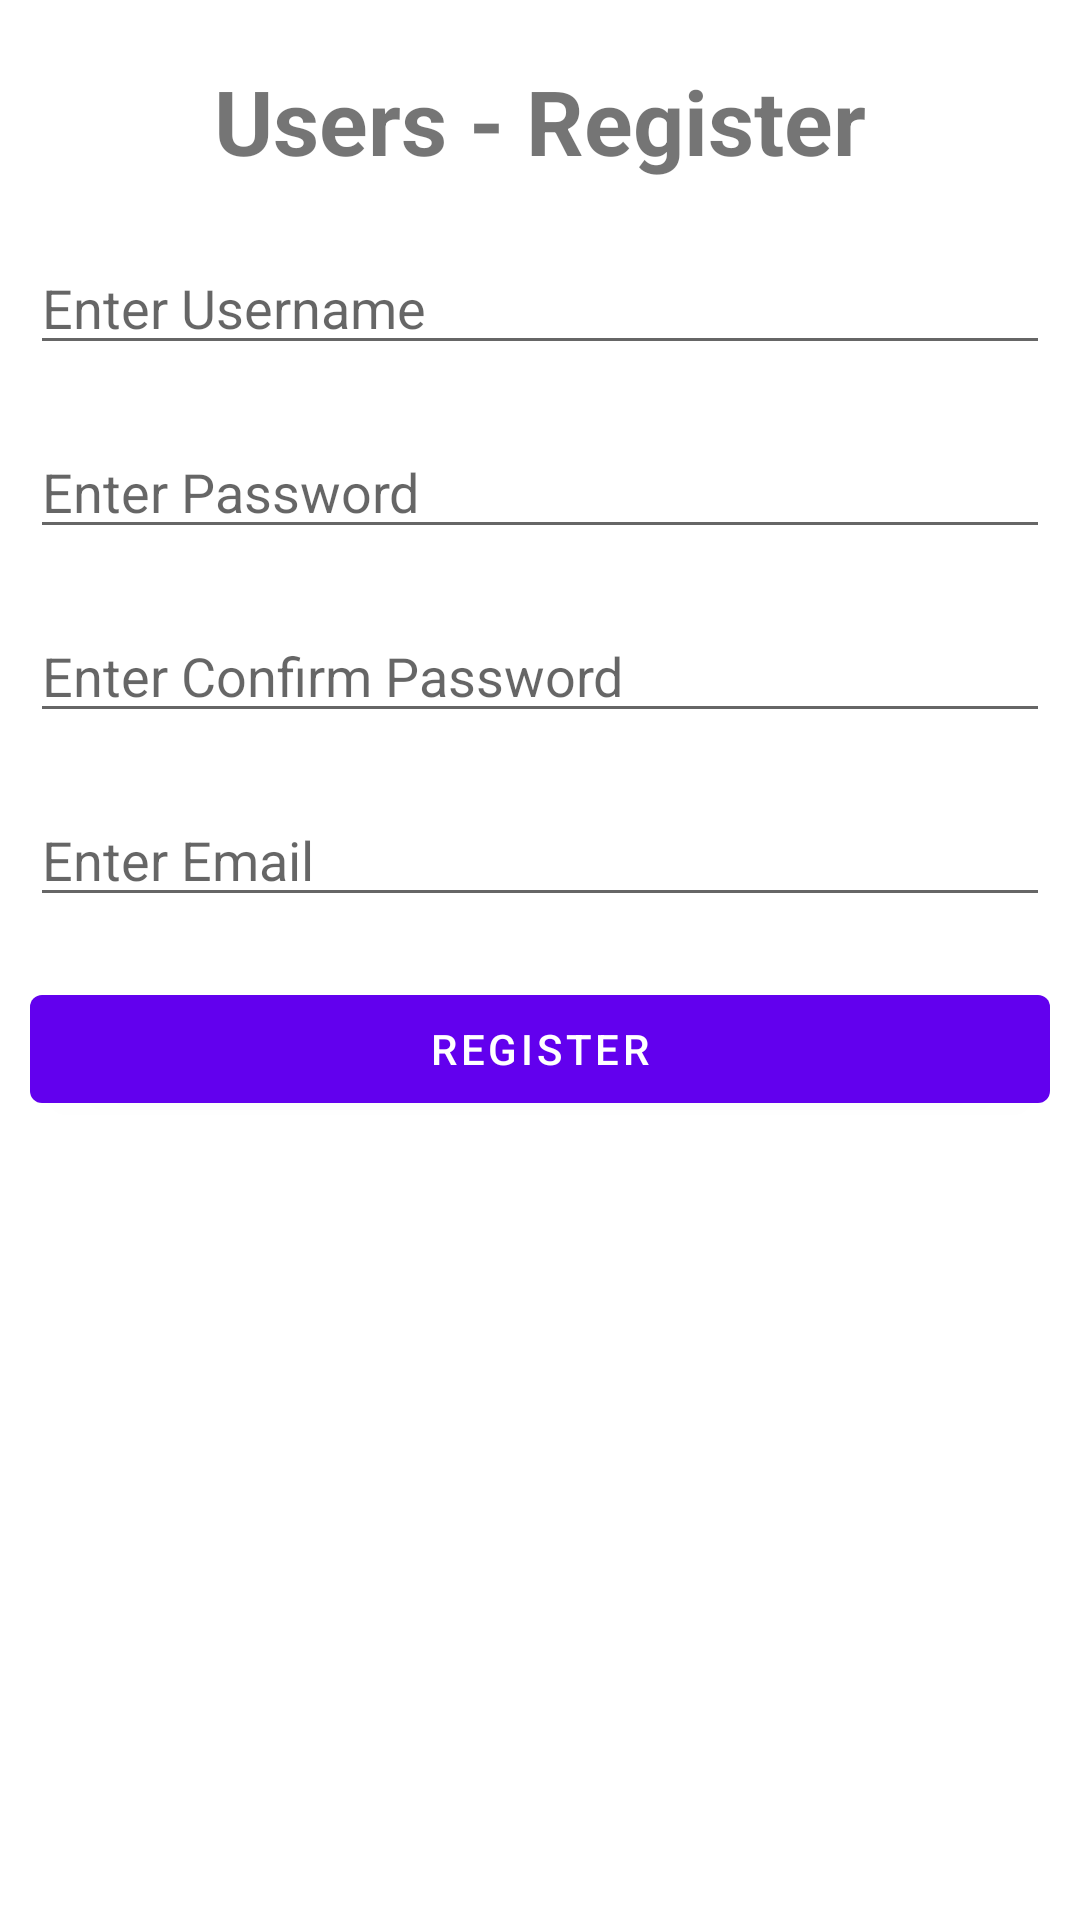

This screen was rendered from an Android layout file. Write that file and the resources it references.
<!-- AndroidManifest.xml: application theme Theme.Tabbed_App_Dbase -->
<!-- res/layout/activity_register.xml -->
<?xml version="1.0" encoding="utf-8"?>
<ScrollView
    xmlns:android="http://schemas.android.com/apk/res/android"
    xmlns:tools="http://schemas.android.com/tools"
    android:layout_width="match_parent"
    android:layout_height="match_parent">

    <LinearLayout
        android:layout_width="match_parent"
        android:orientation="vertical"
        android:layout_height="wrap_content"
        tools:context=".Register">


        <TextView
            android:layout_width="match_parent"
            android:layout_height="wrap_content"
            android:text="Users - Register"
            android:layout_marginTop="20dp"
            android:layout_marginLeft="10dp"
            android:textSize="30dp"
            android:textStyle="bold"
            android:gravity="center"
            android:layout_marginRight="10dp"/>

        
        <EditText
            android:id="@+id/edit_reg_username"
            android:layout_width="match_parent"
            android:layout_height="wrap_content"
            android:hint="Enter Username"
            android:layout_marginTop="20dp"
            android:layout_marginLeft="10dp"
            android:layout_marginRight="10dp"/>

        <EditText
            android:id="@+id/edit_reg_password"
            android:layout_width="match_parent"
            android:layout_height="wrap_content"
            android:hint="Enter Password"
            android:inputType="textPassword"
            android:layout_marginTop="20dp"
            android:layout_marginLeft="10dp"
            android:layout_marginRight="10dp"/>

        <EditText
            android:id="@+id/edit_reg_password_confirm"
            android:layout_width="match_parent"
            android:layout_height="wrap_content"
            android:hint="Enter Confirm Password"
            android:layout_marginTop="20dp"
            android:inputType="textPassword"
            android:layout_marginLeft="10dp"
            android:layout_marginRight="10dp"/>

        <EditText
            android:id="@+id/edit_reg_email"
            android:layout_width="match_parent"
            android:layout_height="wrap_content"
            android:hint="Enter Email"
            android:layout_marginTop="20dp"
            android:layout_marginLeft="10dp"
            android:layout_marginRight="10dp"/>




        <Button
            android:id="@+id/btn_reg_user"
            android:layout_width="match_parent"
            android:layout_height="wrap_content"
            android:text="Register"
            android:layout_marginTop="20dp"
            android:layout_marginLeft="10dp"
            android:layout_marginRight="10dp"/>

    </LinearLayout>
</ScrollView>
<!-- resources referenced by this layout -->
<resources>
  <style name="Theme.Tabbed_App_Dbase" parent="Theme.MaterialComponents.DayNight.DarkActionBar">
          
          <item name="colorPrimary">@color/purple_500</item>
          <item name="colorPrimaryVariant">@color/purple_700</item>
          <item name="colorOnPrimary">@color/white</item>
          
          <item name="colorSecondary">@color/teal_200</item>
          <item name="colorSecondaryVariant">@color/teal_700</item>
          <item name="colorOnSecondary">@color/black</item>
          
          <item name="android:statusBarColor" tools:targetApi="l">?attr/colorPrimaryVariant</item>
          
      </style>
  <!-- not gathered from this repository: default colours our renderer supplied (Android Studio template values) -->
  <color name="purple_500">#FF6200EE</color>
  <color name="purple_700">#FF3700B3</color>
  <color name="teal_200">#FF03DAC5</color>
  <color name="teal_700">#FF018786</color>
  <color name="black">#FF000000</color>
  <color name="white">#FFFFFFFF</color>
</resources>
